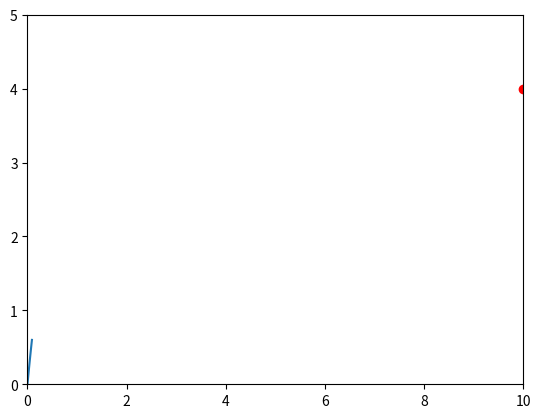

Write the Python code that produced this figure.
import matplotlib.pyplot as plt
import numpy as np
import matplotlib.animation as animation

g = 9.806
s = 16
v = 12
alpha = 36.35388 * np.pi / 180

start_place = [0, 2]
x0 = start_place[0]
y0 = start_place[1]
target = [10, 4]
hit = [0, 0]

t = round(s / v * np.cos(alpha), 2)
# t = 0
x = round(x0 + v * t * np.cos(alpha), 2)
y = round(y0 + v * t * np.sin(alpha) - (t ** 2) * g / 2, 2)
print('t:', t); print('x:', x); print('y:', y)
tar = np.arange(0, t, 0.01)

hit[0] = x
hit[1] = y
if target == hit:
    print('hitted')
else:
    print('missed')

# def plot_trace(file=None, **kwargs):
#     xar = x0 + v * np.cos(alpha) * tar
#     yar = y0 + v * np.sin(alpha) * tar - g * (tar**2) / 2
#     plt.figure(figsize=(20, 30))
#     plt.plot(xar, yar, **kwargs)
#     plt.xlim([0, x0 + np.max(x) * 1.2])  # x0 + np.max(x)
#     plt.ylim([0, y0 + np.max(y) * 1.2])  # y0 + np.max(y)
#     plt.xlabel('X', fontsize=24)
#     plt.ylabel('Y', fontsize=24)
#     plt.title(f'', fontsize=32)
#     plt.grid(True)
#     if 'label' in kwargs:
#         plt.legend(loc='best', fontsize=32)
#
#     if file is not None:
#         plt.savefig(file)
# plot_trace(label='trace', color='g')
# plt.show()

fig, ax = plt.subplots()

tan = np.arange(0, 0.1, 0.01)  # time of flight into an array
xan = np.arange(0, 0.1, 0.01)
ax.scatter(target[0], target[1], c = 'red')
line, = ax.plot(xan, v * np.sin(alpha) * xan - (0.5) * g * xan**2)   # plot of x and y in time

def animate(i):
    """change the divisor of i to get a faster (but less precise) animation """
    line.set_xdata( x0 + (v * np.cos(alpha) * (tan + i /10.0)))
    line.set_ydata( y0 + (v * np.sin(alpha) * (xan + i /10.0) - (0.5) * g * (xan + i / 10.0)**2))
    return line,

plt.axis([0.0, 10.0, 0.0, 5.0])
ax.set_autoscale_on(False)

ani = animation.FuncAnimation(fig, animate, np.arange(1, 200))
plt.show()

